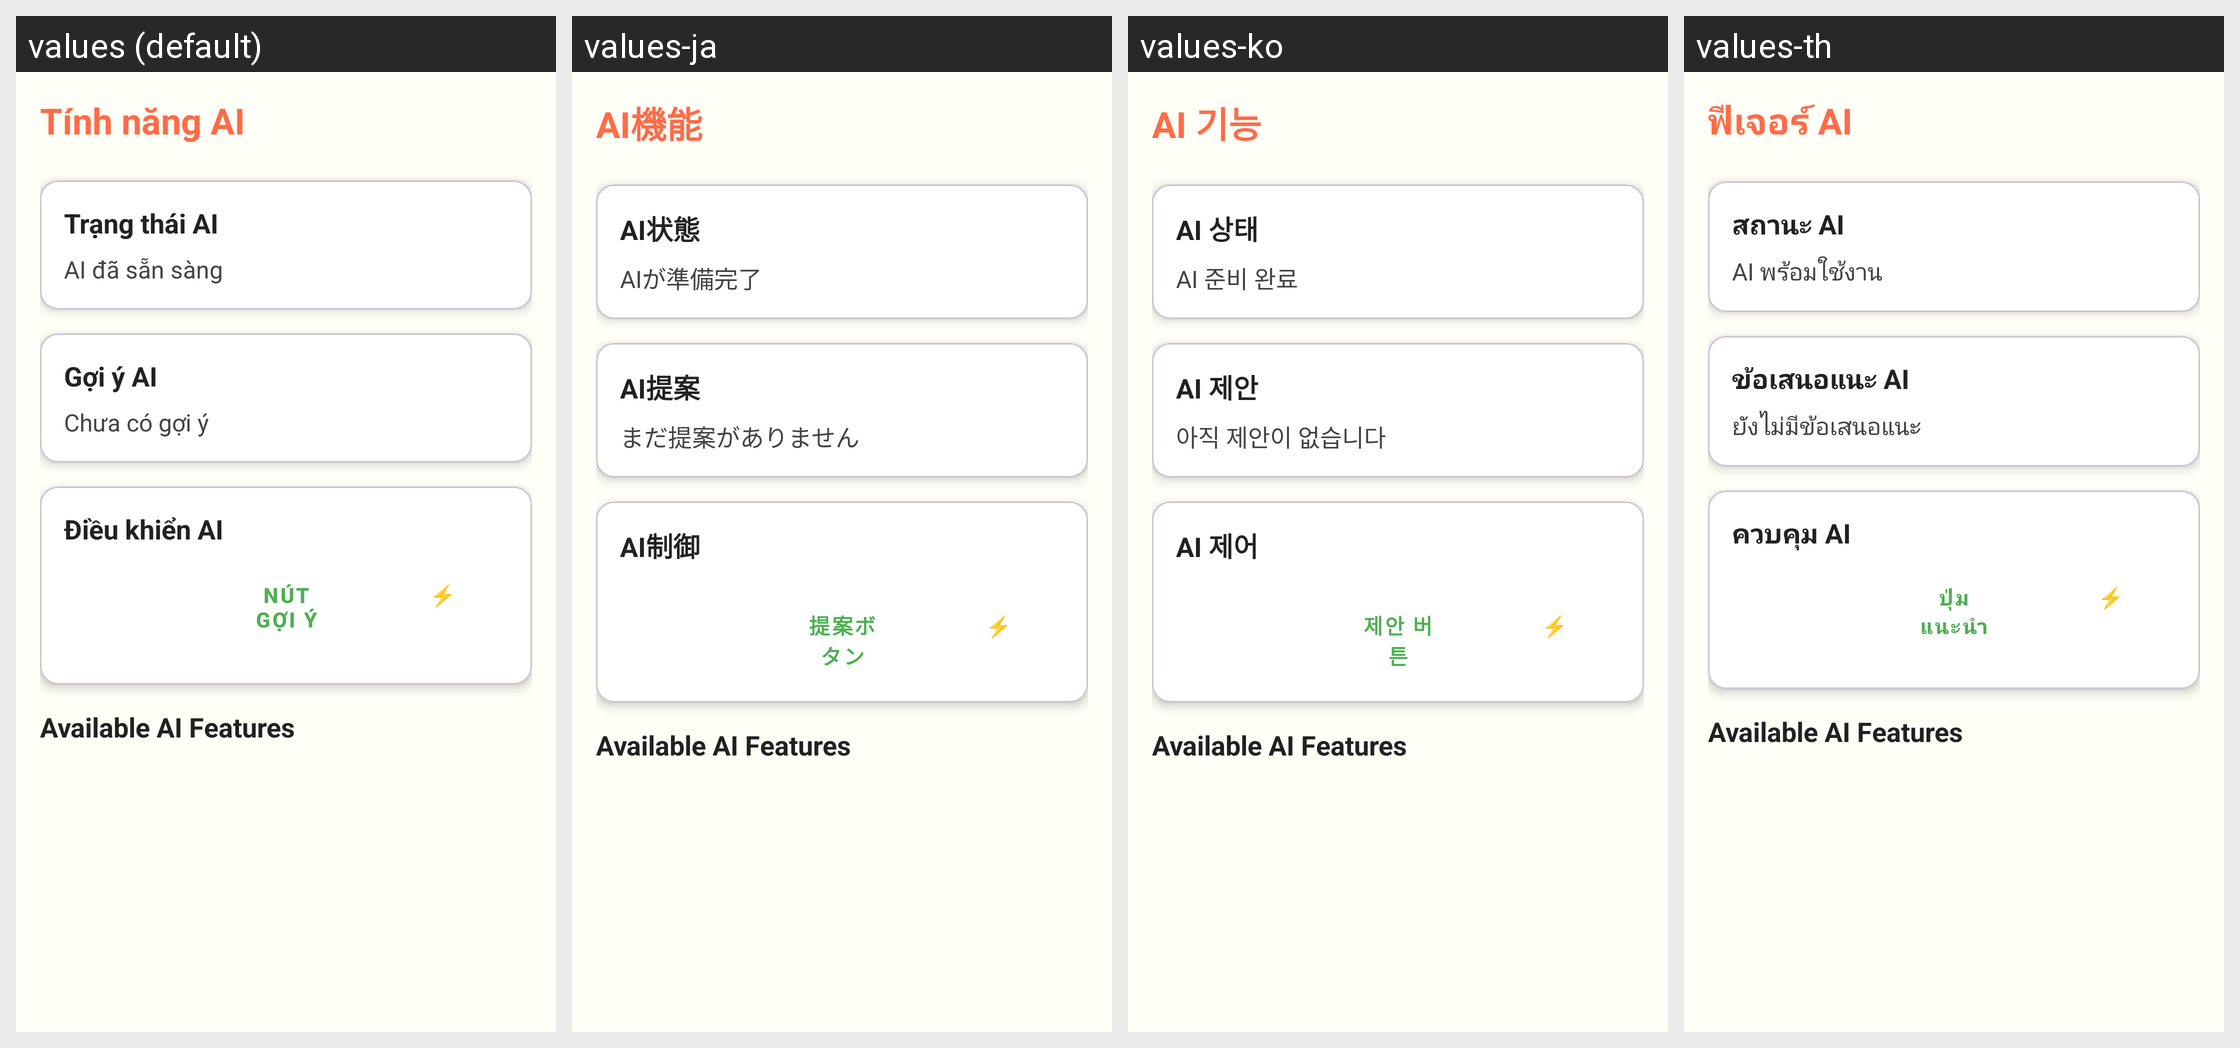

Strings drawn on this Android screen and how each of the app's shown locales translates them:
Android screen res/layout/activity_ai_features.xml rendered under 4 locales, left to right: values (default), values-ja, values-ko, values-th. Device: Nexus 5 (rendered at 1080×1920; each locale shown at half size, 540×960, under a caption strip naming it); theme Theme.ColoringShapes.
Other locales in the repository, not shown: values-ar, values-de, values-en, values-es, values-it, values-pl, values-zh.
Strings drawn on this screen, with the default value and each locale's value (text and hints the layout hard-codes, and strings that could not be matched under every locale, appear in the picture but are not listed):

ai_features
  values: Tính năng AI
  values-ja: AI機能
  values-ko: AI 기능
  values-th: ฟีเจอร์ AI

ai_status
  values: Trạng thái AI
  values-ja: AI状態
  values-ko: AI 상태
  values-th: สถานะ AI

ai_ready
  values: AI đã sẵn sàng
  values-ja: AIが準備完了
  values-ko: AI 준비 완료
  values-th: AI พร้อมใช้งาน

ai_suggestions
  values: Gợi ý AI
  values-ja: AI提案
  values-ko: AI 제안
  values-th: ข้อเสนอแนะ AI

ai_no_suggestions
  values: Chưa có gợi ý
  values-ja: まだ提案がありません
  values-ko: 아직 제안이 없습니다
  values-th: ยังไม่มีข้อเสนอแนะ

ai_controls
  values: Điều khiển AI
  values-ja: AI制御
  values-ko: AI 제어
  values-th: ควบคุม AI

suggest_button
  values: Nút gợi ý
  values-ja: 提案ボタン
  values-ko: 제안 버튼
  values-th: ปุ่มแนะนำ
